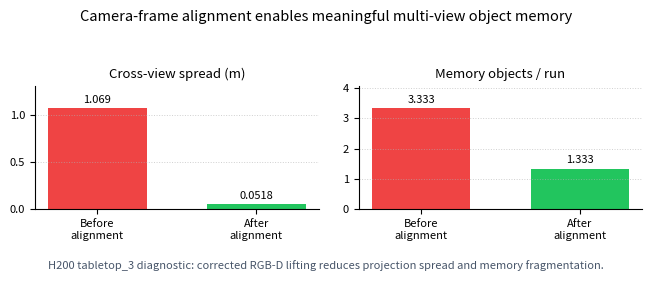
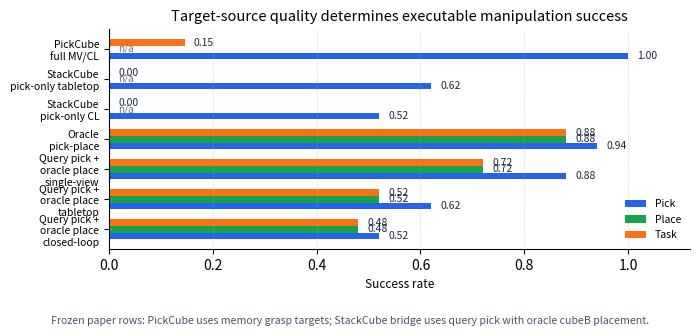
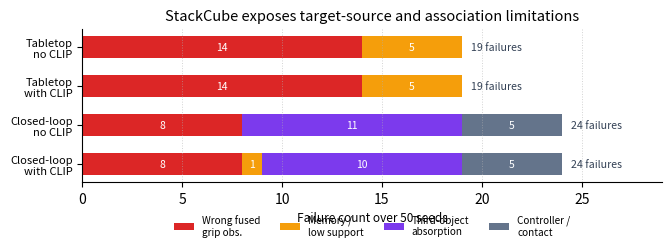

Python code for these plots, in order:
"""Generate camera-ready static figures for the Query-to-Grasp paper draft."""

from __future__ import annotations

import argparse
from pathlib import Path


def parse_args() -> argparse.Namespace:
    parser = argparse.ArgumentParser(description="Generate paper figure PNG/PDF assets.")
    parser.add_argument("--output-dir", type=Path, default=Path("paper") / "figures")
    return parser.parse_args()


def main() -> int:
    args = parse_args()
    generate_paper_figures(output_dir=args.output_dir)
    print(f"Wrote paper figures to {args.output_dir}")
    return 0


def generate_paper_figures(output_dir: Path) -> None:
    """Generate the current paper's static overview, result, and diagnostic figures."""

    output_dir.mkdir(parents=True, exist_ok=True)
    plt = _import_matplotlib()
    draw_pipeline_overview(plt, output_dir=output_dir)
    draw_geometry_memory_ablation(plt, output_dir=output_dir)
    draw_target_source_results(plt, output_dir=output_dir)
    draw_stackcube_failure_taxonomy(plt, output_dir=output_dir)


def draw_pipeline_overview(plt, output_dir: Path) -> None:
    """Draw a compact left-to-right Query-to-Grasp system diagram."""

    fig, ax = plt.subplots(figsize=(7.2, 2.7))
    ax.set_axis_off()
    ax.set_xlim(0, 1)
    ax.set_ylim(0, 1)

    nodes = [
        ("Language\nquery", 0.06, 0.62, "#d9e8ff"),
        ("Open-vocab\n2D grounding", 0.22, 0.62, "#e4f5df"),
        ("RGB-D lifting\n+ frame alignment", 0.40, 0.62, "#fff2cc"),
        ("Multi-view\nobject memory", 0.59, 0.62, "#efe1ff"),
        ("Target-source\nselection", 0.76, 0.62, "#ffe3dc"),
        ("Simulated\npick/place", 0.91, 0.62, "#d9ead3"),
    ]
    for label, x, y, color in nodes:
        ax.text(
            x,
            y,
            label,
            ha="center",
            va="center",
            fontsize=8.5,
            bbox=dict(boxstyle="round,pad=0.42", facecolor=color, edgecolor="#334155", linewidth=1.0),
        )
    for (_, x0, y0, _), (_, x1, y1, _) in zip(nodes[:-1], nodes[1:]):
        ax.annotate(
            "",
            xy=(x1 - 0.075, y1),
            xytext=(x0 + 0.075, y0),
            arrowprops=dict(arrowstyle="->", linewidth=1.2, color="#334155"),
        )

    ax.text(
        0.50,
        0.25,
        "Diagnostics: CLIP top-1 changes, cross-view spread, re-observation state,\n"
        "target-source ablations, pick/place/task success, and failure taxonomy",
        ha="center",
        va="center",
        fontsize=8.2,
        color="#111827",
        bbox=dict(boxstyle="round,pad=0.45", facecolor="#f8fafc", edgecolor="#94a3b8", linewidth=0.9),
    )
    ax.text(
        0.50,
        0.06,
        "Claim boundary: high-fidelity simulation only; no real-robot or full non-oracle StackCube stacking claim.",
        ha="center",
        va="center",
        fontsize=7.4,
        color="#475569",
    )
    save_figure(fig, output_dir / "pipeline_overview")


def draw_geometry_memory_ablation(plt, output_dir: Path) -> None:
    """Draw the accepted geometry-alignment result used in the paper narrative."""

    labels = ["Cross-view spread (m)", "Memory objects / run"]
    before = [1.0693, 3.3333]
    after = [0.0518, 1.3333]

    fig, axes = plt.subplots(1, 2, figsize=(6.9, 2.7))
    colors = ["#ef4444", "#22c55e"]
    for ax, label, b_val, a_val in zip(axes, labels, before, after):
        bars = ax.bar(["Before\nalignment", "After\nalignment"], [b_val, a_val], color=colors, width=0.62)
        ax.set_title(label, fontsize=9.5)
        ax.grid(axis="y", linestyle=":", linewidth=0.7, alpha=0.6)
        ax.spines[["top", "right"]].set_visible(False)
        ax.tick_params(axis="x", labelsize=8)
        ax.tick_params(axis="y", labelsize=8)
        upper = max(b_val, a_val) * 1.22
        ax.set_ylim(0, upper)
        for bar, value in zip(bars, [b_val, a_val]):
            ax.text(
                bar.get_x() + bar.get_width() / 2,
                value + upper * 0.03,
                f"{value:.4g}",
                ha="center",
                va="bottom",
                fontsize=8,
            )
    fig.suptitle("Camera-frame alignment enables meaningful multi-view object memory", fontsize=10.5, y=0.98)
    fig.text(
        0.5,
        0.02,
        "H200 tabletop_3 diagnostic: corrected RGB-D lifting reduces projection spread and memory fragmentation.",
        ha="center",
        fontsize=8,
        color="#475569",
    )
    fig.tight_layout(rect=[0.02, 0.07, 0.98, 0.93])
    save_figure(fig, output_dir / "geometry_memory_ablation")


def draw_target_source_results(plt, output_dir: Path) -> None:
    """Draw the frozen target-source result summary for the main paper."""

    rows = [
        ("PickCube\nfull MV/CL", 1.00, None, 0.1455, "#2563eb"),
        ("StackCube\npick-only tabletop", 0.62, None, 0.00, "#0f766e"),
        ("StackCube\npick-only CL", 0.52, None, 0.00, "#0f766e"),
        ("Oracle\npick-place", 0.94, 0.88, 0.88, "#7c3aed"),
        ("Query pick +\noracle place\nsingle-view", 0.88, 0.72, 0.72, "#ea580c"),
        ("Query pick +\noracle place\ntabletop", 0.62, 0.52, 0.52, "#ea580c"),
        ("Query pick +\noracle place\nclosed-loop", 0.52, 0.48, 0.48, "#ea580c"),
    ]

    fig, ax = plt.subplots(figsize=(7.4, 3.5))
    labels = [row[0] for row in rows]
    y_positions = list(range(len(rows)))
    bar_height = 0.22

    pick_values = [row[1] for row in rows]
    place_values = [0.0 if row[2] is None else row[2] for row in rows]
    task_values = [row[3] for row in rows]

    ax.barh([y + bar_height for y in y_positions], pick_values, height=bar_height, color="#2563eb", label="Pick")
    ax.barh(y_positions, place_values, height=bar_height, color="#16a34a", label="Place")
    ax.barh([y - bar_height for y in y_positions], task_values, height=bar_height, color="#f97316", label="Task")

    for y, pick, place, task in zip(y_positions, pick_values, [row[2] for row in rows], task_values):
        ax.text(pick + 0.018, y + bar_height, f"{pick:.2f}", va="center", fontsize=7.5, color="#1e293b")
        if place is not None:
            ax.text(place + 0.018, y, f"{place:.2f}", va="center", fontsize=7.5, color="#1e293b")
        else:
            ax.text(0.018, y, "n/a", va="center", fontsize=7.2, color="#64748b")
        ax.text(task + 0.018, y - bar_height, f"{task:.2f}", va="center", fontsize=7.5, color="#1e293b")

    ax.set_yticks(y_positions)
    ax.set_yticklabels(labels, fontsize=7.5)
    ax.set_xlim(0, 1.12)
    ax.set_xlabel("Success rate", fontsize=8.5)
    ax.set_title("Target-source quality determines executable manipulation success", fontsize=10.5)
    ax.grid(axis="x", linestyle=":", linewidth=0.7, alpha=0.55)
    ax.spines[["top", "right"]].set_visible(False)
    ax.legend(loc="lower right", fontsize=7.5, frameon=False)
    ax.invert_yaxis()
    fig.text(
        0.5,
        0.02,
        "Frozen paper rows: PickCube uses memory grasp targets; StackCube bridge uses query pick with oracle cubeB placement.",
        ha="center",
        fontsize=7.6,
        color="#475569",
    )
    fig.tight_layout(rect=[0.02, 0.07, 0.98, 0.96])
    save_figure(fig, output_dir / "target_source_results")


def draw_stackcube_failure_taxonomy(plt, output_dir: Path) -> None:
    """Draw the expanded StackCube failure taxonomy used in the limitation section."""

    benchmarks = [
        ("Tabletop\nno CLIP", {"Wrong fused\ngrip obs.": 14, "Memory /\nlow support": 5, "Third-object\nabsorption": 0, "Controller /\ncontact": 0}),
        ("Tabletop\nwith CLIP", {"Wrong fused\ngrip obs.": 14, "Memory /\nlow support": 5, "Third-object\nabsorption": 0, "Controller /\ncontact": 0}),
        ("Closed-loop\nno CLIP", {"Wrong fused\ngrip obs.": 8, "Memory /\nlow support": 0, "Third-object\nabsorption": 11, "Controller /\ncontact": 5}),
        ("Closed-loop\nwith CLIP", {"Wrong fused\ngrip obs.": 8, "Memory /\nlow support": 1, "Third-object\nabsorption": 10, "Controller /\ncontact": 5}),
    ]
    categories = ["Wrong fused\ngrip obs.", "Memory /\nlow support", "Third-object\nabsorption", "Controller /\ncontact"]
    colors = {
        "Wrong fused\ngrip obs.": "#dc2626",
        "Memory /\nlow support": "#f59e0b",
        "Third-object\nabsorption": "#7c3aed",
        "Controller /\ncontact": "#64748b",
    }

    fig, ax = plt.subplots(figsize=(7.1, 3.25))
    y_positions = list(range(len(benchmarks)))
    left = [0] * len(benchmarks)

    for category in categories:
        values = [counts[category] for _, counts in benchmarks]
        bars = ax.barh(y_positions, values, left=left, color=colors[category], label=category, height=0.58)
        for bar, value, base in zip(bars, values, left):
            if value > 0:
                ax.text(base + value / 2, bar.get_y() + bar.get_height() / 2, str(value), ha="center", va="center", fontsize=7.5, color="white")
        left = [base + value for base, value in zip(left, values)]

    for y, total in zip(y_positions, left):
        ax.text(total + 0.45, y, f"{total} failures", va="center", fontsize=7.6, color="#334155")

    ax.set_yticks(y_positions)
    ax.set_yticklabels([label for label, _ in benchmarks], fontsize=8)
    ax.set_xlabel("Failure count over 50 seeds", fontsize=8.5)
    ax.set_title("StackCube exposes target-source and association limitations", fontsize=10.5)
    ax.set_xlim(0, max(left) + 5)
    ax.grid(axis="x", linestyle=":", linewidth=0.7, alpha=0.55)
    ax.spines[["top", "right"]].set_visible(False)
    ax.legend(loc="upper center", bbox_to_anchor=(0.5, -0.15), ncol=4, fontsize=7.2, frameon=False)
    ax.invert_yaxis()
    fig.tight_layout(rect=[0.02, 0.12, 0.98, 0.97])
    save_figure(fig, output_dir / "stackcube_failure_taxonomy")


def save_figure(fig, stem: Path) -> None:
    """Save one figure as PNG and PDF."""

    fig.savefig(stem.with_suffix(".png"), dpi=220, bbox_inches="tight")
    fig.savefig(stem.with_suffix(".pdf"), bbox_inches="tight")


def _import_matplotlib():
    try:
        import matplotlib

        matplotlib.use("Agg")
        import matplotlib.pyplot as plt

        return plt
    except ImportError as exc:
        raise RuntimeError("matplotlib is required to generate paper figures.") from exc


if __name__ == "__main__":
    raise SystemExit(main())
